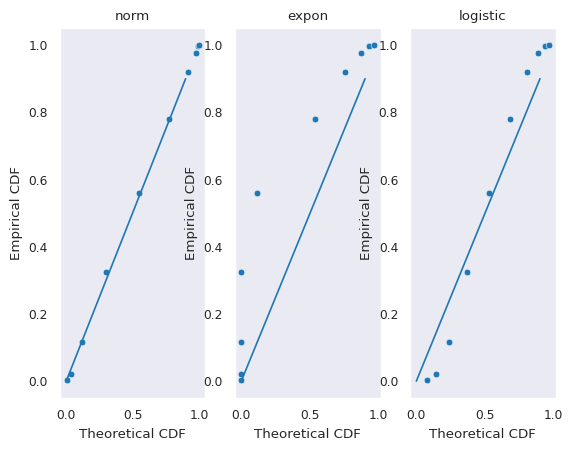

Generate this figure with matplotlib:
import numpy as np
import pandas as pd
import scipy.stats as stats
import matplotlib.pyplot as plt
import seaborn as sns


#randomly sample from a standard normal distibution
samp = stats.norm.rvs(size=250)


#create a frequency distibution to test against
hist = plt.hist(samp, bins = 10)


#create percentiles using a cdf of the created distribution
percentiles = np.cumsum(hist[0])/len(samp)


bins = hist[1][1:]

#create a list of distributions to test against
dist = ['norm', 'expon', 'logistic']

#list to store probability values for chi squared distribution 
chi_p = []
#list to store cdf probabilities for probability plot 
test_perc = []
degrees = len(hist[1]) - 1



for x in dist:

    attr = getattr(stats, x)

    #estimate paramters for each hypothosized disitbution
    test = stats.fit(attr, samp)

    #compare bins of testing distribtuion against CDF of hypothosized distirbution 
    test_percentiles = attr.cdf(list(bins), loc=test.params[0], scale = test.params[1])

    test_perc.append(test_percentiles)

    #calculate chi-square statstic manually
    chi2_stat = np.sum((np.square(test_percentiles - percentiles))/percentiles)

    #use pdf of chi squared distribtution to find probability value associate with the statstic 
    chi_p.append(stats.chi2.cdf(chi2_stat, df=degrees))


print("The best fit disitbution: ", dist[chi_p.index(np.min(chi_p))])
print("chi squared stat: ", np.min(chi_p))
print("p-value: ", stats.chi2.pdf(np.max(chi_p), df=degrees))


print('\n\n', test_perc)



#create PP probability plots to visualize test results
plt.clf()

sns.set_style('dark')
sns.despine()
sns.set_context('paper')


plt.subplot(131)
sns.lineplot(x=np.arange(0, 1, .1), y=np.arange(0, 1, .1))
sns.scatterplot(x=test_perc[0], y=percentiles)
plt.xlabel("Theoretical CDF")
plt.ylabel("Empirical CDF")
plt.title(dist[0])


plt.subplot(132)
sns.lineplot(x=np.arange(0, 1, .1), y=np.arange(0, 1, .1))
sns.scatterplot(x=test_perc[1], y=percentiles)
plt.xlabel("Theoretical CDF")
plt.ylabel("Empirical CDF")
plt.title(dist[1])


plt.subplot(133)
sns.lineplot(x=np.arange(0, 1, .1), y=np.arange(0, 1, .1))
sns.scatterplot(x=test_perc[2], y=percentiles)
plt.xlabel("Theoretical CDF")
plt.ylabel("Empirical CDF")
plt.title(dist[2])

plt.subplots_adjust(hspace = 2)
plt.show()